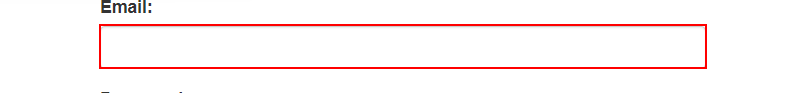
Workflow: Main

Step 1: type "[email redacted]" into the text box 'email'

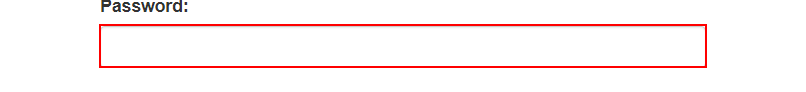
Step 2: type [passwd] into the text box 'password'

Step 3: click on the button (no picture)

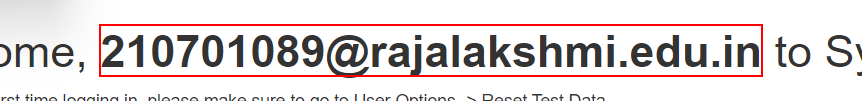
Step 4: Find Element 'STRONG' on the text